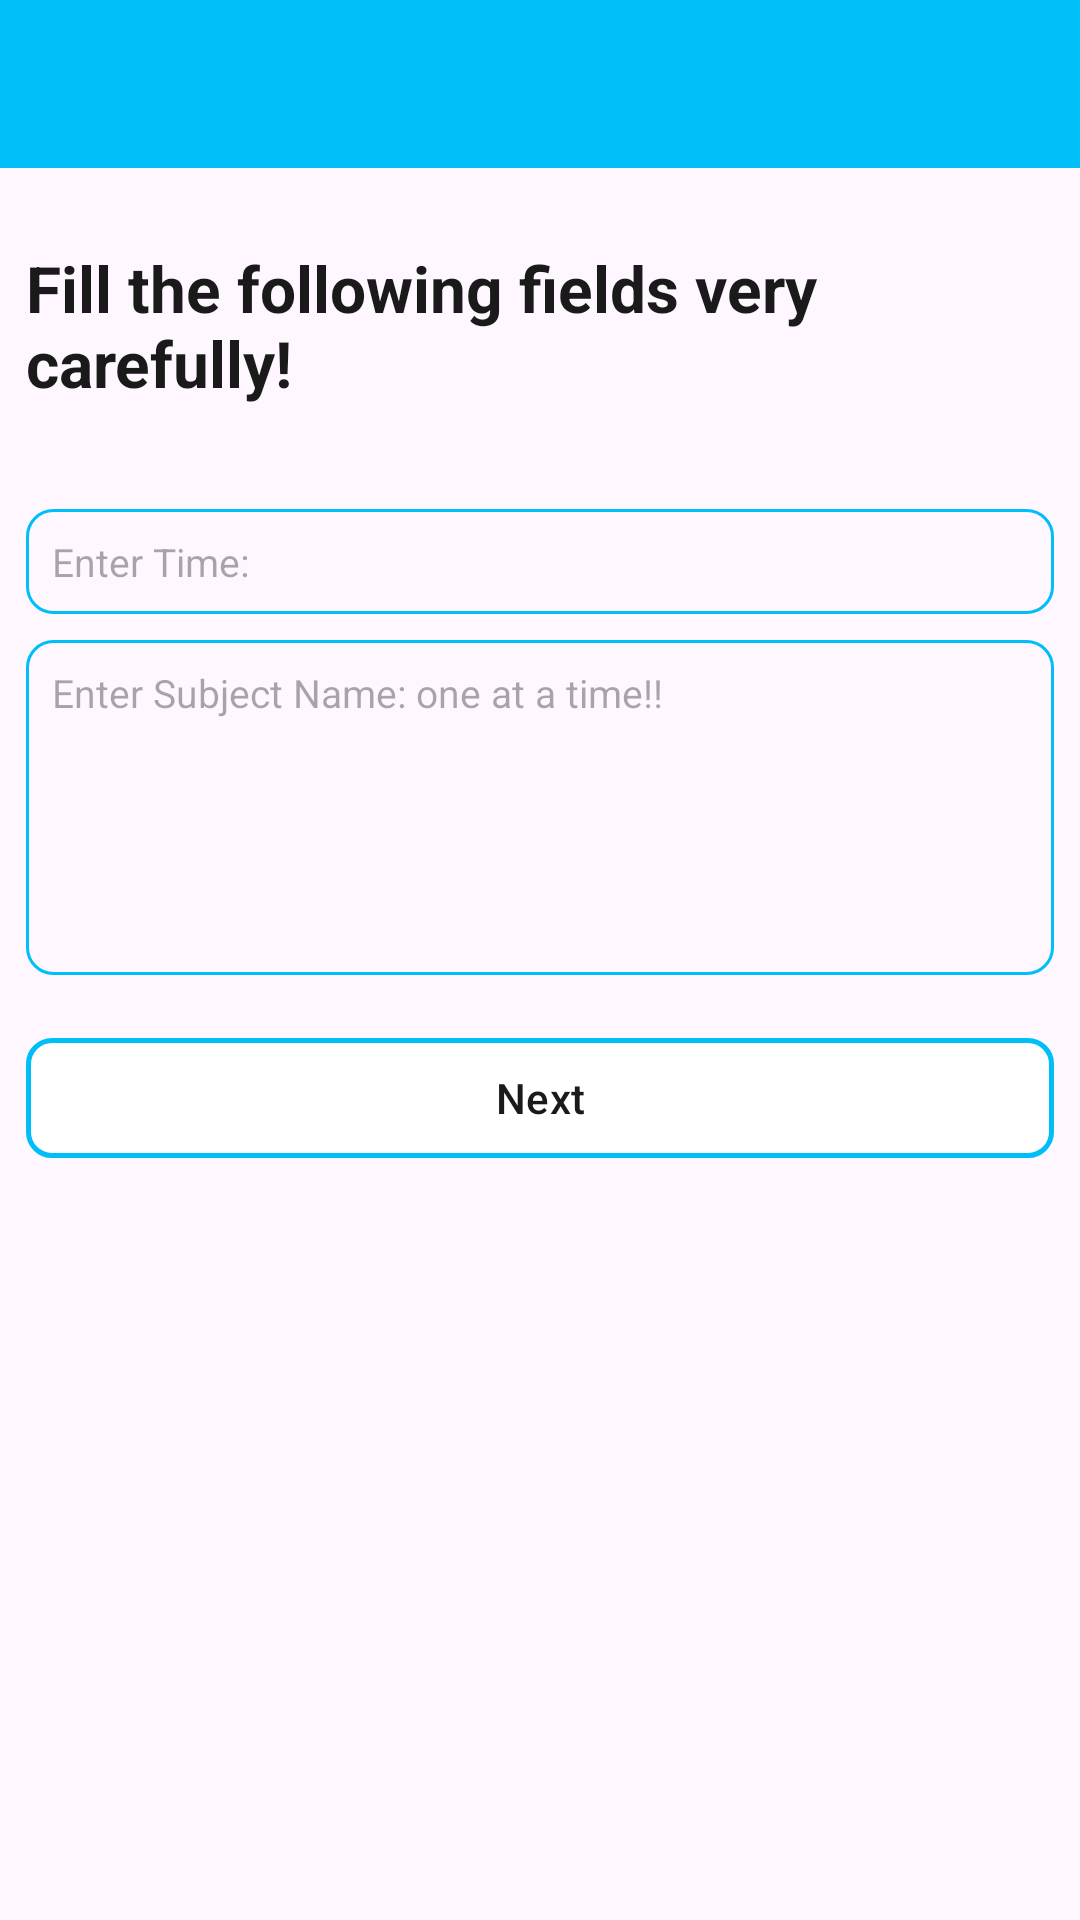

Layout XML and referenced resources for this Android screen:
<!-- AndroidManifest.xml: application theme Theme.SUBCA -->
<!-- res/layout/activity_create_notification.xml -->
<?xml version="1.0" encoding="utf-8"?>
<LinearLayout xmlns:android="http://schemas.android.com/apk/res/android"
    xmlns:app="http://schemas.android.com/apk/res-auto"
    xmlns:tools="http://schemas.android.com/tools"
    android:layout_width="match_parent"
    android:layout_height="match_parent"
    android:orientation="vertical"
    tools:context=".CreateNotification">

    <androidx.appcompat.widget.Toolbar
        android:id="@+id/toolbarCreateNotification"
        android:layout_width="match_parent"
        android:layout_height="?android:attr/actionBarSize"
        app:titleTextColor="@color/black"
        android:background="@color/deepSkyBlue"/>

    <TextView
        android:layout_marginStart="@dimen/_10sdp"
        android:layout_marginVertical="@dimen/_30sdp"
        android:layout_width="wrap_content"
        android:layout_height="wrap_content"
        android:text="@string/textGuide1"
        android:textSize="@dimen/_25sdp"
        android:textColor="@color/black"
        android:textStyle="bold" />

    <EditText
        android:id="@+id/editTitleCreateNotification"
        android:layout_width="match_parent"
        android:layout_height="wrap_content"
        android:padding="@dimen/_10sdp"
        android:layout_marginHorizontal="@dimen/_10sdp"
        android:layout_marginTop="@dimen/_10sdp"
        android:textSize="@dimen/_15sdp"
        android:textColor="@color/black"
        android:inputType="text"
        android:hint="@string/hintTime"
        android:background="@drawable/rounded_corner_two"/>

    <EditText
        android:id="@+id/editMessageCreateNotification"
        android:layout_width="match_parent"
        android:layout_height="wrap_content"
        android:padding="@dimen/_10sdp"
        android:layout_marginHorizontal="@dimen/_10sdp"
        android:layout_marginTop="@dimen/_10sdp"
        android:textSize="@dimen/_15sdp"
        android:minLines="6"
        android:maxLines="12"
        android:gravity="top"
        android:textColor="@color/black"
        android:hint="@string/hintTitleForSubjects"
        android:background="@drawable/rounded_corner_two"/>

    <com.google.android.material.button.MaterialButton
        android:id="@+id/nextButtonCreateNotification"
        android:layout_width="match_parent"
        android:layout_height="wrap_content"
        android:layout_marginVertical="@dimen/_20sdp"
        android:layout_marginHorizontal="@dimen/_10sdp"
        android:layout_marginTop="@dimen/_10sdp"
        android:backgroundTint="@color/white"
        android:text="@string/nextButton"
        android:textColor="@color/black"
        app:cornerRadius="@dimen/_10sdp"
        app:strokeColor="@color/deepSkyBlue"
        app:strokeWidth="@dimen/_2sdp"/>

</LinearLayout>
<!-- resources referenced by this layout -->
<resources>
  <color name="black">#1a1a1a</color>
  <color name="deepSkyBlue">#00bef7</color>
  <color name="white">#FFFFFFFF</color>
  <dimen name="_10sdp">7.14dp</dimen>
  <dimen name="_15sdp">10.71dp</dimen>
  <dimen name="_20sdp">14.29dp</dimen>
  <dimen name="_25sdp">17.86dp</dimen>
  <dimen name="_2sdp">1.43dp</dimen>
  <dimen name="_30sdp">21.43dp</dimen>
  <!-- drawable rounded_corner_two (drawable) -->
  <?xml version="1.0" encoding="utf-8"?>
  <shape xmlns:android="http://schemas.android.com/apk/res/android"
      android:shape="rectangle">
      <corners android:radius="@dimen/_10sdp"/>
      <stroke android:width="@dimen/_1sdp" android:color="@color/deepSkyBlue"/>
  
  </shape>
  <string name="hintTime">Enter Time: </string>
  <string name="hintTitleForSubjects">Enter Subject Name: one at a time!!</string>
  <string name="nextButton">Next</string>
  <string name="textGuide1">Fill the following fields very carefully!</string>
  <style name="Theme.SUBCA" parent="Theme.Material3.Light.NoActionBar">
          
          <item name="colorPrimary">@color/purple_500</item>
          <item name="colorPrimaryVariant">@color/purple_700</item>
          <item name="colorOnPrimary">@color/white</item>
          
          <item name="colorSecondary">@color/teal_200</item>
          <item name="colorSecondaryVariant">@color/teal_700</item>
          <item name="colorOnSecondary">@color/black</item>
          
          <item name="android:statusBarColor">@color/deepSkyBlue</item>
          
      </style>
  <dimen name="_1sdp">0.71dp</dimen>
  <color name="purple_500">#FF6200EE</color>
  <color name="purple_700">#FF3700B3</color>
  <color name="teal_200">#FF03DAC5</color>
  <color name="teal_700">#FF018786</color>
</resources>
